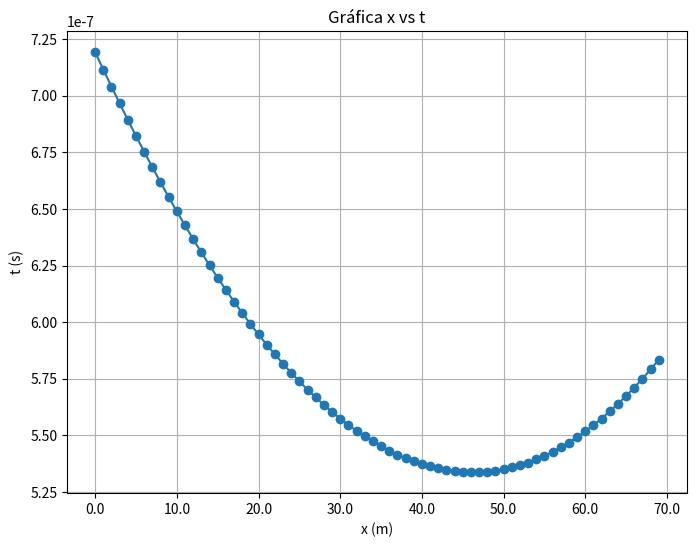

Write Python code to recreate this figure.
import matplotlib.pyplot as plt
from matplotlib.ticker import StrMethodFormatter
import math

x1=12
x2=61
y1=30
y2=-45

naire=1.00
ndiamante=2.42

velLuz=3.00*pow(10,8)
velEnDiamante=velLuz/ndiamante
angulo1=[]
angulo2=[]
tiempo=[]

for x in range (70):
    t=((math.sqrt(pow(x1-x,2)+pow(y1,2))/velLuz)+(math.sqrt(pow(x2-x,2)+pow(y2,2))/velEnDiamante))
    angulo1.append(abs(math.degrees(math.atan((x1-x)/y1))))
    angulo2.append(abs(math.degrees(math.atan((x2-x)/y2))))   
    tiempo.append(t)


#SNELL: n1 sen1 = n2 sen 2
for i in range(70):
    if(tiempo[i]==min(tiempo)):
        print(f'angulo 1: {angulo1[i]}')
        print(f'angulo 2: {angulo2[i]}')
        print(f'tiempo minimo: {tiempo[i]}')
        print(f'sin/sin: {math.sin(angulo1[i])/math.sin(angulo2[i])}')

x=range(70)

# Crear la gráfica
plt.figure(figsize=(8, 6))  # Tamaño de la figura

# Agregar los datos a la gráfica
plt.plot(x, tiempo, marker='o')
plt.gca().xaxis.set_major_formatter(StrMethodFormatter('{x:.1f}'))


# Etiquetas de los ejes
plt.xlabel('x (m)')
plt.ylabel('t (s)')

# Título de la gráfica
plt.title('Gráfica x vs t')

# Mostrar la gráfica
plt.grid(True)  # Mostrar cuadrícula
plt.show()
